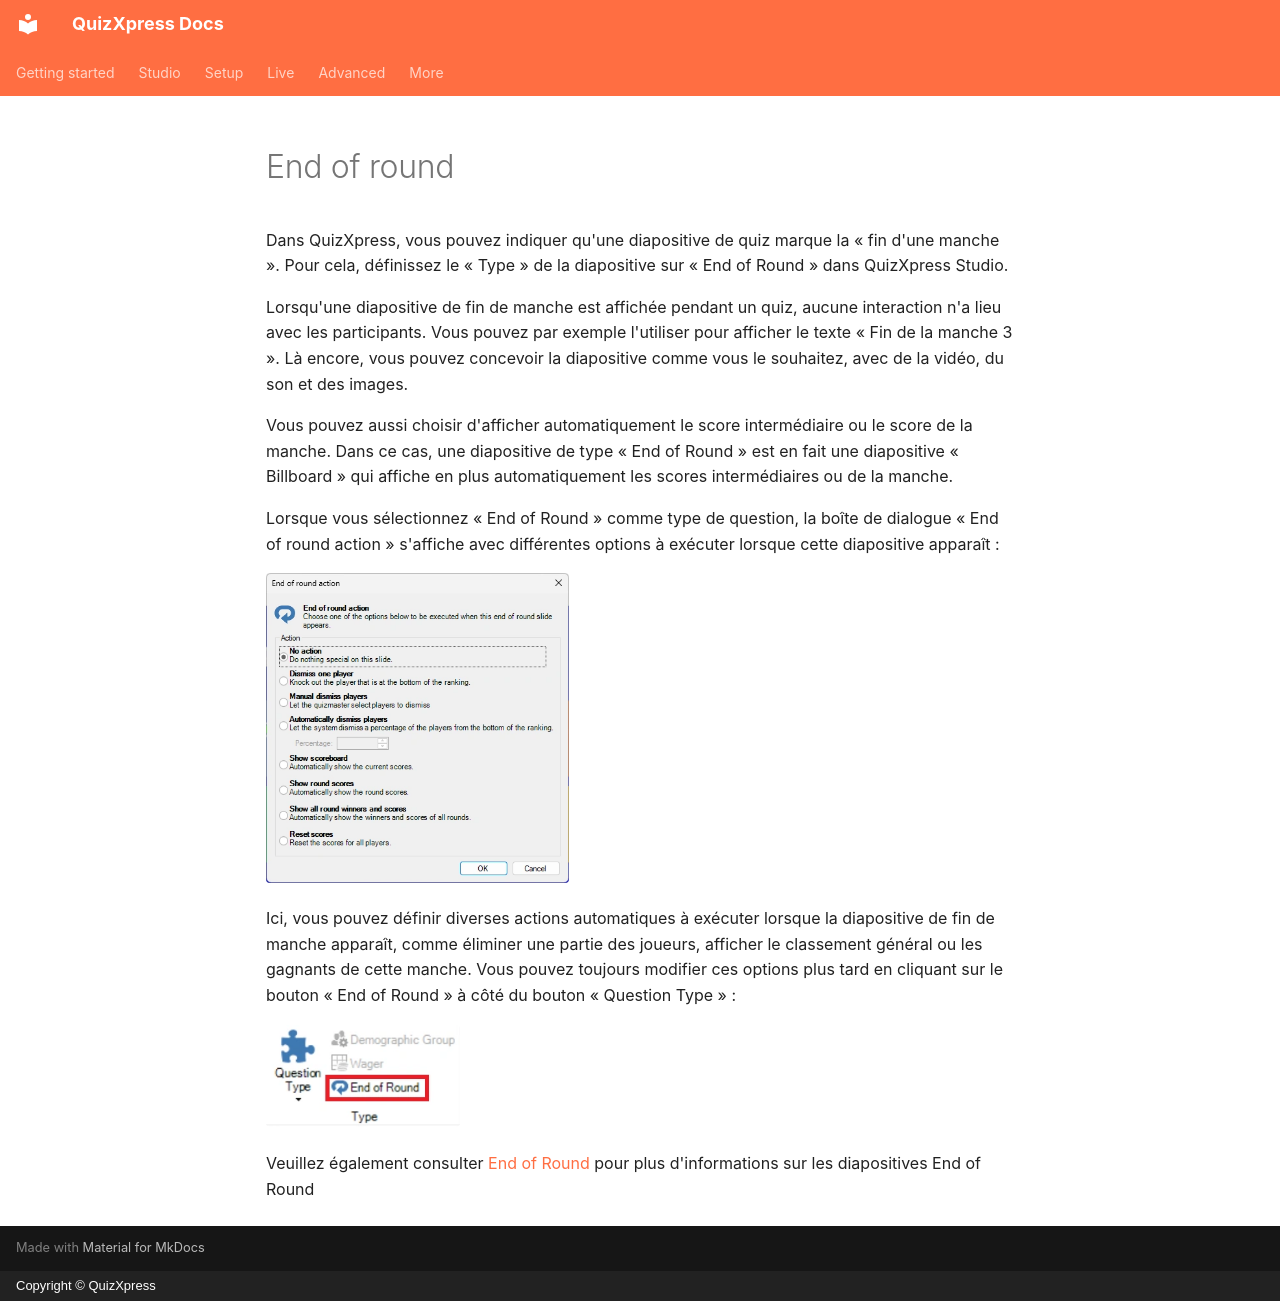

repository: gameshowcrew/quizxpress-docs · page: studio/slide-and-game-formats/end-of-round.fr/index.html · generator: mkdocs · copyright: Copyright © QuizXpress

# End of round

Dans QuizXpress, vous pouvez indiquer qu'une diapositive de quiz marque la « fin d'une manche ». Pour cela, définissez le « Type » de la diapositive sur « End of Round » dans QuizXpress Studio.

Lorsqu'une diapositive de fin de manche est affichée pendant un quiz, aucune interaction n'a lieu avec les participants. Vous pouvez par exemple l'utiliser pour afficher le texte « Fin de la manche 3 ». Là encore, vous pouvez concevoir la diapositive comme vous le souhaitez, avec de la vidéo, du son et des images.

Vous pouvez aussi choisir d'afficher automatiquement le score intermédiaire ou le score de la manche. Dans ce cas, une diapositive de type « End of Round » est en fait une diapositive « Billboard » qui affiche en plus automatiquement les scores intermédiaires ou de la manche.

Lorsque vous sélectionnez « End of Round » comme type de question, la boîte de dialogue « End of round action » s'affiche avec différentes options à exécuter lorsque cette diapositive apparaît :

![](../../assets/images/image58.webp){ width="303" loading=lazy }

Ici, vous pouvez définir diverses actions automatiques à exécuter lorsque la diapositive de fin de manche apparaît, comme éliminer une partie des joueurs, afficher le classement général ou les gagnants de cette manche. Vous pouvez toujours modifier ces options plus tard en cliquant sur le bouton « End of Round » à côté du bouton « Question Type » :

![](../../assets/images/image59.webp){ width="194" loading=lazy }

Veuillez également consulter [End of Round](../../live/starting-a-quiz/the-quiz-screen-voting-everybody-answers.md#end-of-round) pour plus d'informations sur les diapositives End of Round
